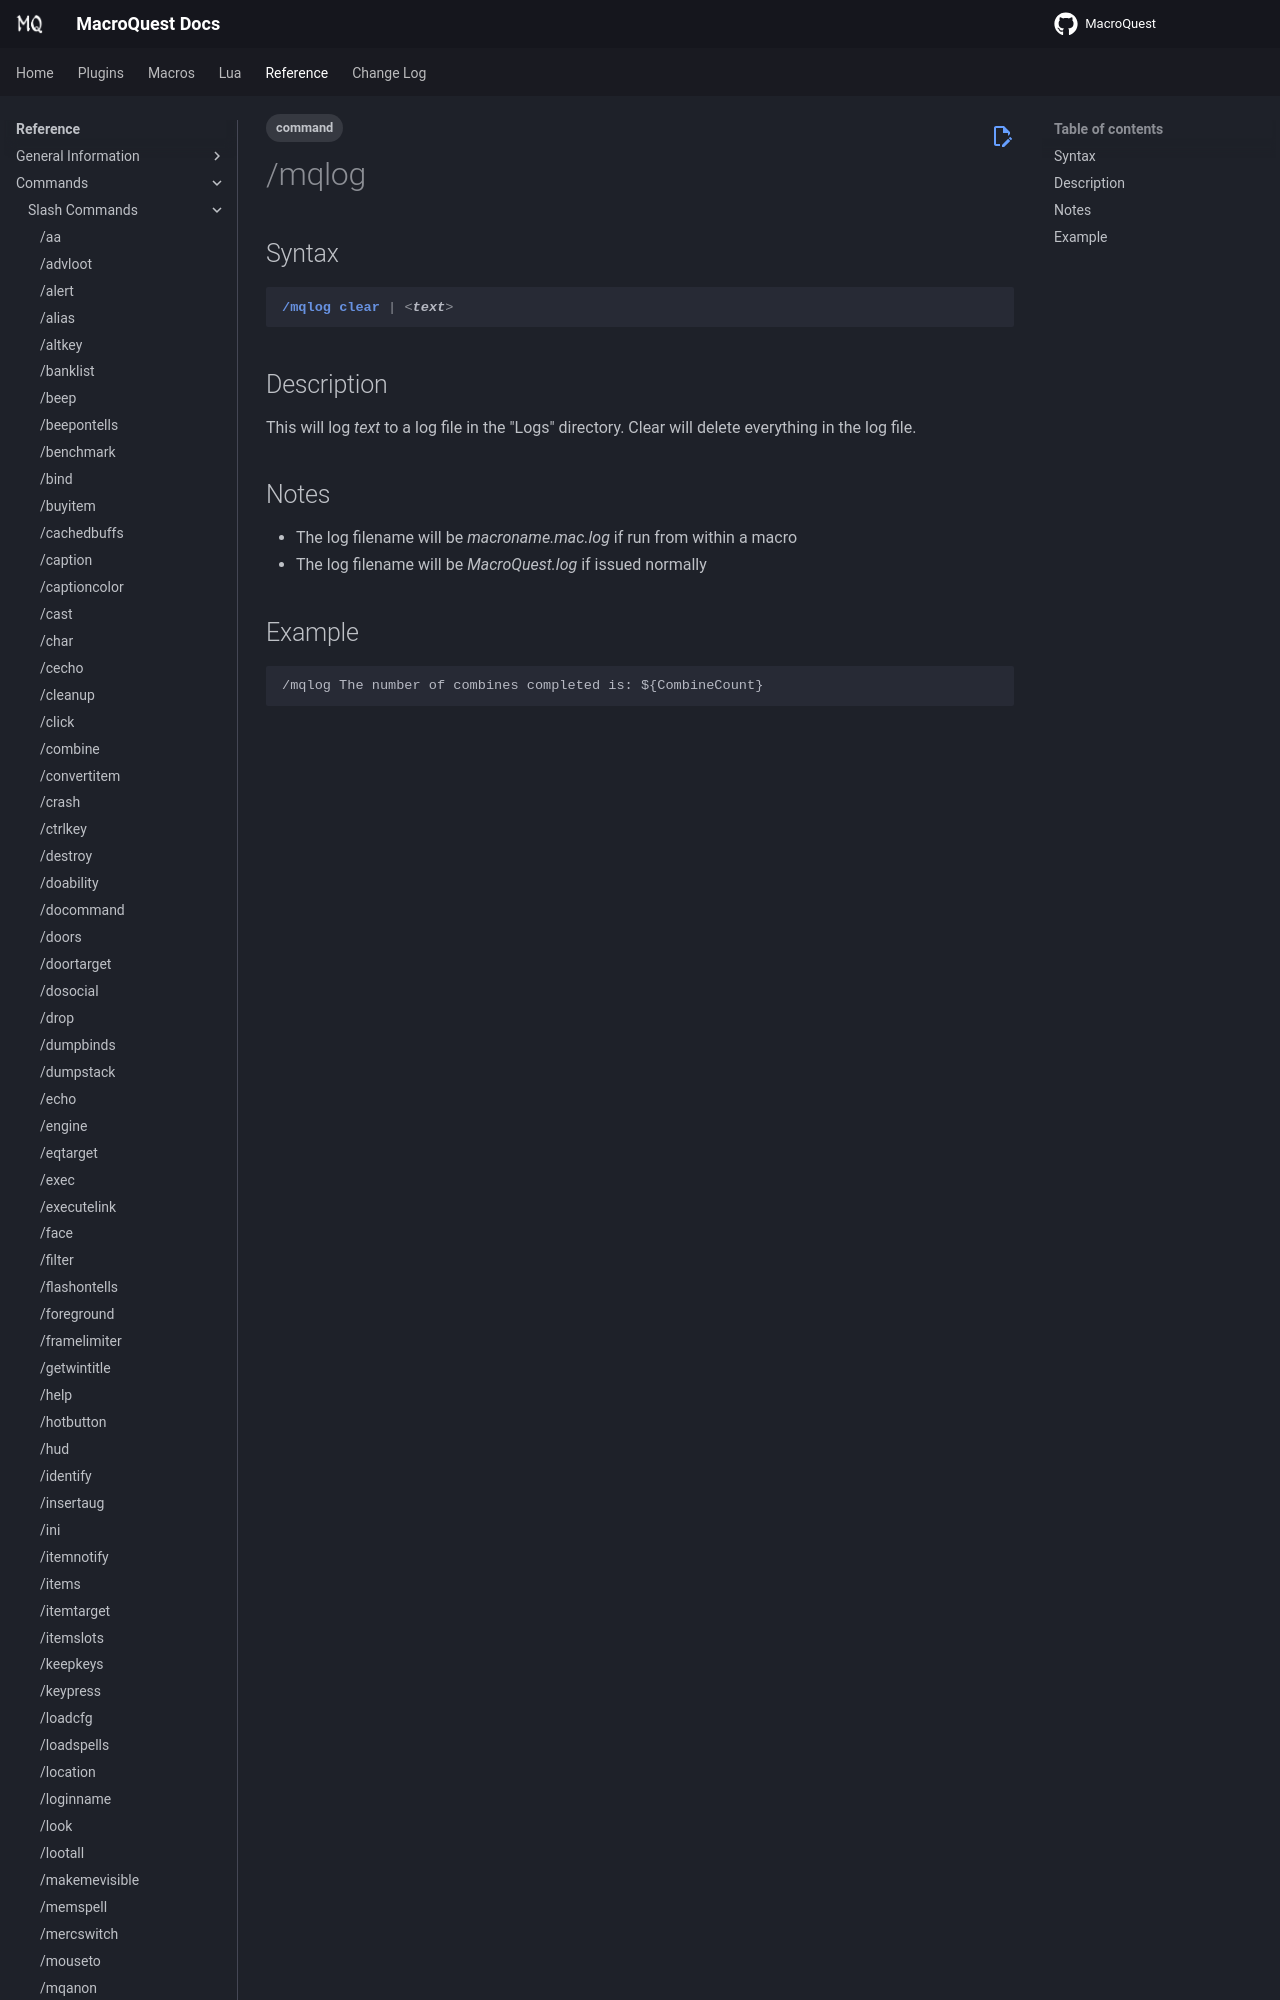

repository: macroquest/docs · page: reference/commands/mqlog/index.html · generator: jekyll

---
tags:
    - command
---
# /mqlog

## Syntax
<!--cmd-syntax-start-->
```eqcommand
/mqlog clear | <text>
```
<!--cmd-syntax-end-->

## Description
<!--cmd-desc-start-->
This will log _text_ to a log file in the "Logs" directory. Clear will delete everything in the log file.
<!--c
